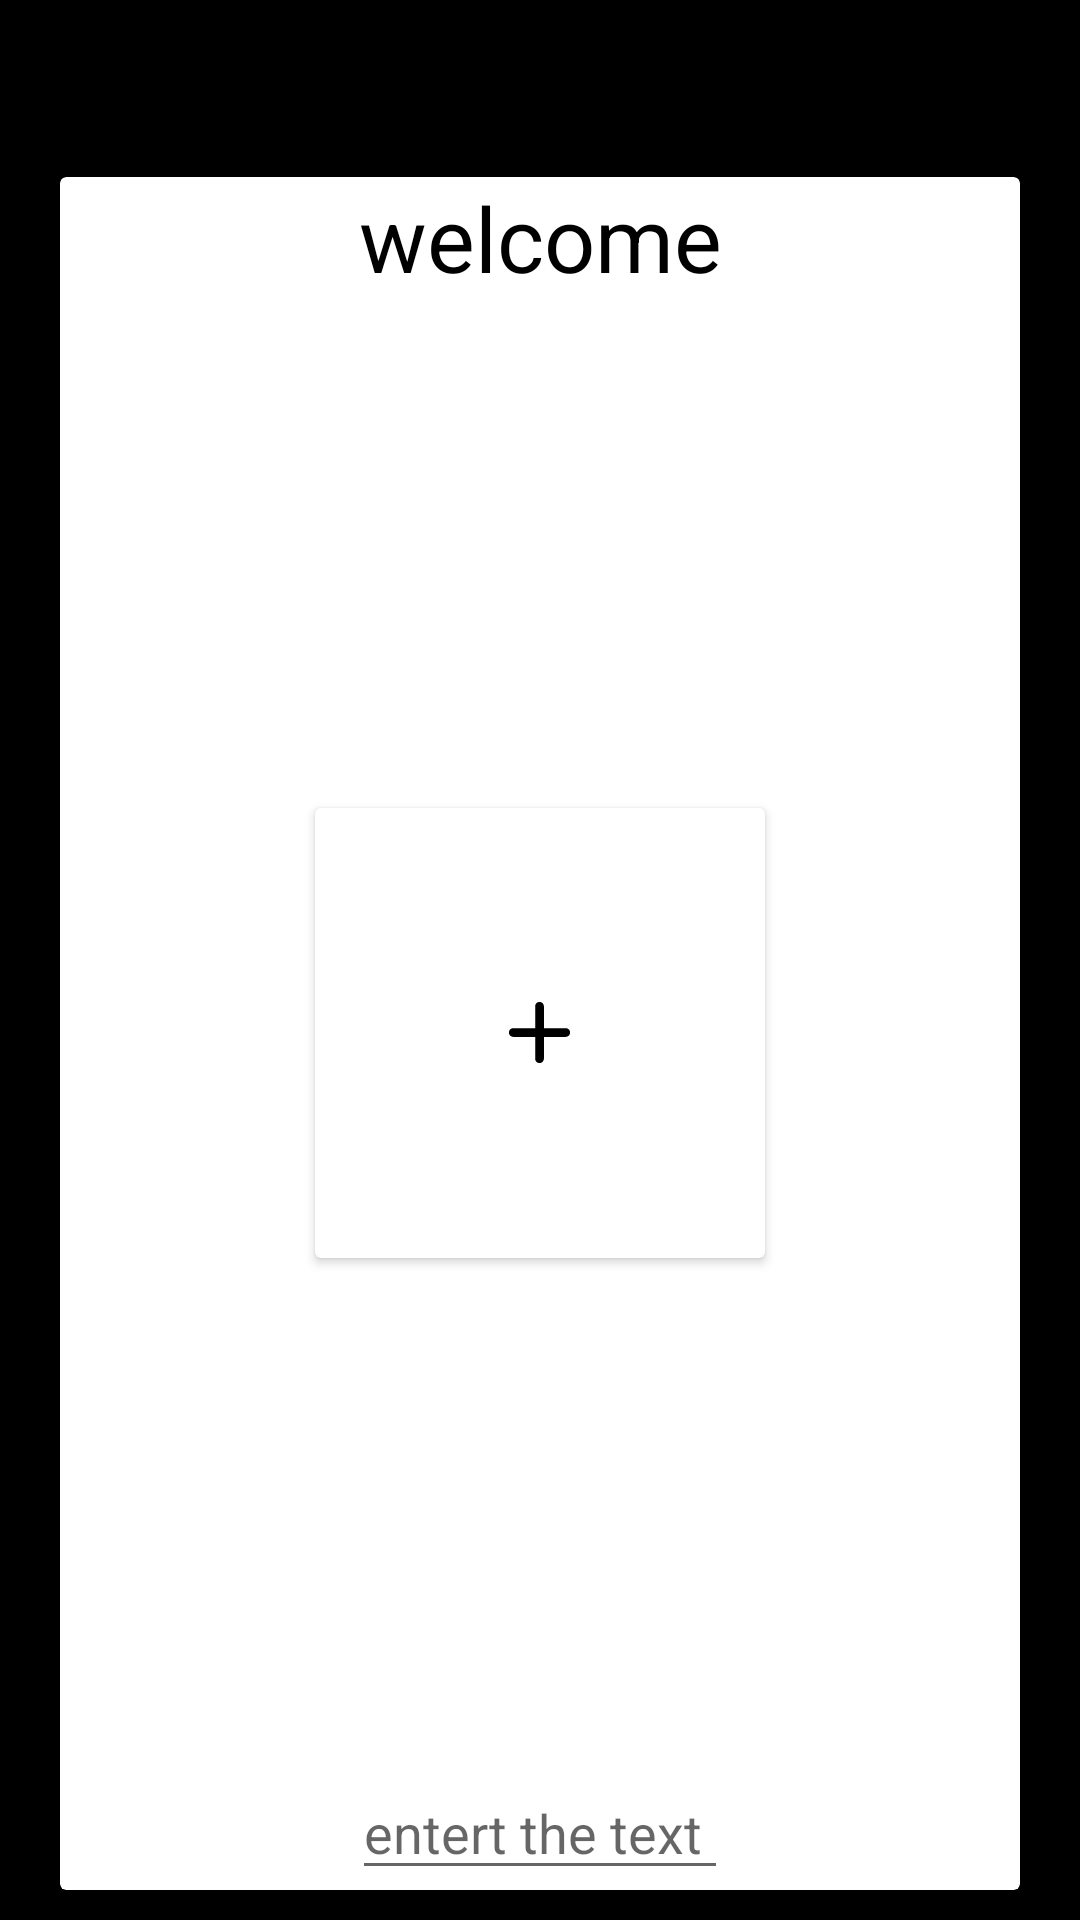

Layout XML and referenced resources for this Android screen:
<!-- AndroidManifest.xml: application theme appTheme -->
<!-- res/layout/activity_main.xml -->
<?xml version="1.0" encoding="utf-8"?>
<LinearLayout xmlns:android="http://schemas.android.com/apk/res/android"
    xmlns:app="http://schemas.android.com/apk/res-auto"
    xmlns:tools="http://schemas.android.com/tools"
    android:layout_width="match_parent"
    android:layout_height="match_parent"
    tools:context=".MainActivity"
    android:orientation="vertical"
    android:background="@color/black">
    <LinearLayout
        android:layout_width="match_parent"
        android:layout_height="wrap_content"
        android:orientation="horizontal"
        android:padding="15dp"
        android:weightSum="2"
        >
        <ImageView
            android:layout_width="wrap_content"
            android:layout_height="wrap_content"
            android:src="@drawable/ic_back"
            android:layout_weight="0"
            />
        <TextView
            android:layout_width="wrap_content"
            android:layout_height="wrap_content"
            android:layout_weight="2"/>
        <ImageView
            android:layout_width="wrap_content"
            android:layout_height="wrap_content"
            android:src="@drawable/ic_download"
            android:layout_weight="0"
            android:id="@+id/download"
            />
    </LinearLayout>

        <androidx.cardview.widget.CardView
            android:id="@+id/editedLayout"
            android:layout_width="match_parent"
            android:layout_height="match_parent"
            android:layout_marginHorizontal="20dp"
            android:layout_marginVertical="10dp"
            android:background="@drawable/bg_selector">
            <TextView
                android:layout_width="match_parent"
                android:layout_height="wrap_content"
                android:text="welcome"
                android:textSize="30dp"
                android:textColor="@color/black"
                android:gravity="center"/>
            <androidx.cardview.widget.CardView
                android:layout_width="150dp"
                android:layout_height="150dp"
                android:layout_gravity="center"
                >
                <ImageView
                    android:layout_width="wrap_content"
                    android:layout_height="wrap_content"
                    android:id="@+id/selectImg"
                    android:layout_gravity="center"
                    android:padding="15dp"
                    android:src="@drawable/ic_round_add_24"/>
                <ImageView
                    android:layout_width="match_parent"
                    android:layout_height="match_parent"
                    android:id="@+id/imageView"
                    />
            </androidx.cardview.widget.CardView>
            <EditText
                android:layout_width="wrap_content"
                android:layout_height="wrap_content"
                android:hint="entert the text "
                android:layout_gravity="bottom|center"/>
        </androidx.cardview.widget.CardView>
</LinearLayout>
<!-- resources referenced by this layout -->
<resources>
  <!-- drawable bg_selector (drawable) -->
  <?xml version="1.0" encoding="utf-8"?>
  <shape xmlns:android="http://schemas.android.com/apk/res/android">
      <solid android:color="@color/white"/>
      <corners android:radius="75dp"/>
      <stroke android:color="@color/black"
          android:width="2dp"
          />
  </shape>
  <!-- drawable ic_round_add_24 (drawable) -->
  <vector android:height="35dp" android:tint="#000000"
      android:viewportHeight="24" android:viewportWidth="24"
      android:width="35dp" xmlns:android="http://schemas.android.com/apk/res/android">
      <path android:fillColor="@android:color/white" android:pathData="M18,13h-5v5c0,0.55 -0.45,1 -1,1s-1,-0.45 -1,-1v-5H6c-0.55,0 -1,-0.45 -1,-1s0.45,-1 1,-1h5V6c0,-0.55 0.45,-1 1,-1s1,0.45 1,1v5h5c0.55,0 1,0.45 1,1s-0.45,1 -1,1z"/>
  </vector>
  <style name="appTheme" parent="Theme.MaterialComponents.DayNight.NoActionBar">
          <item name="android:statusBarColor">@color/black</item>
      </style>
  <!-- not gathered from this repository: default colours our renderer supplied (Android Studio template values) -->
  <color name="black">#FF000000</color>
  <color name="white">#FFFFFFFF</color>
</resources>
